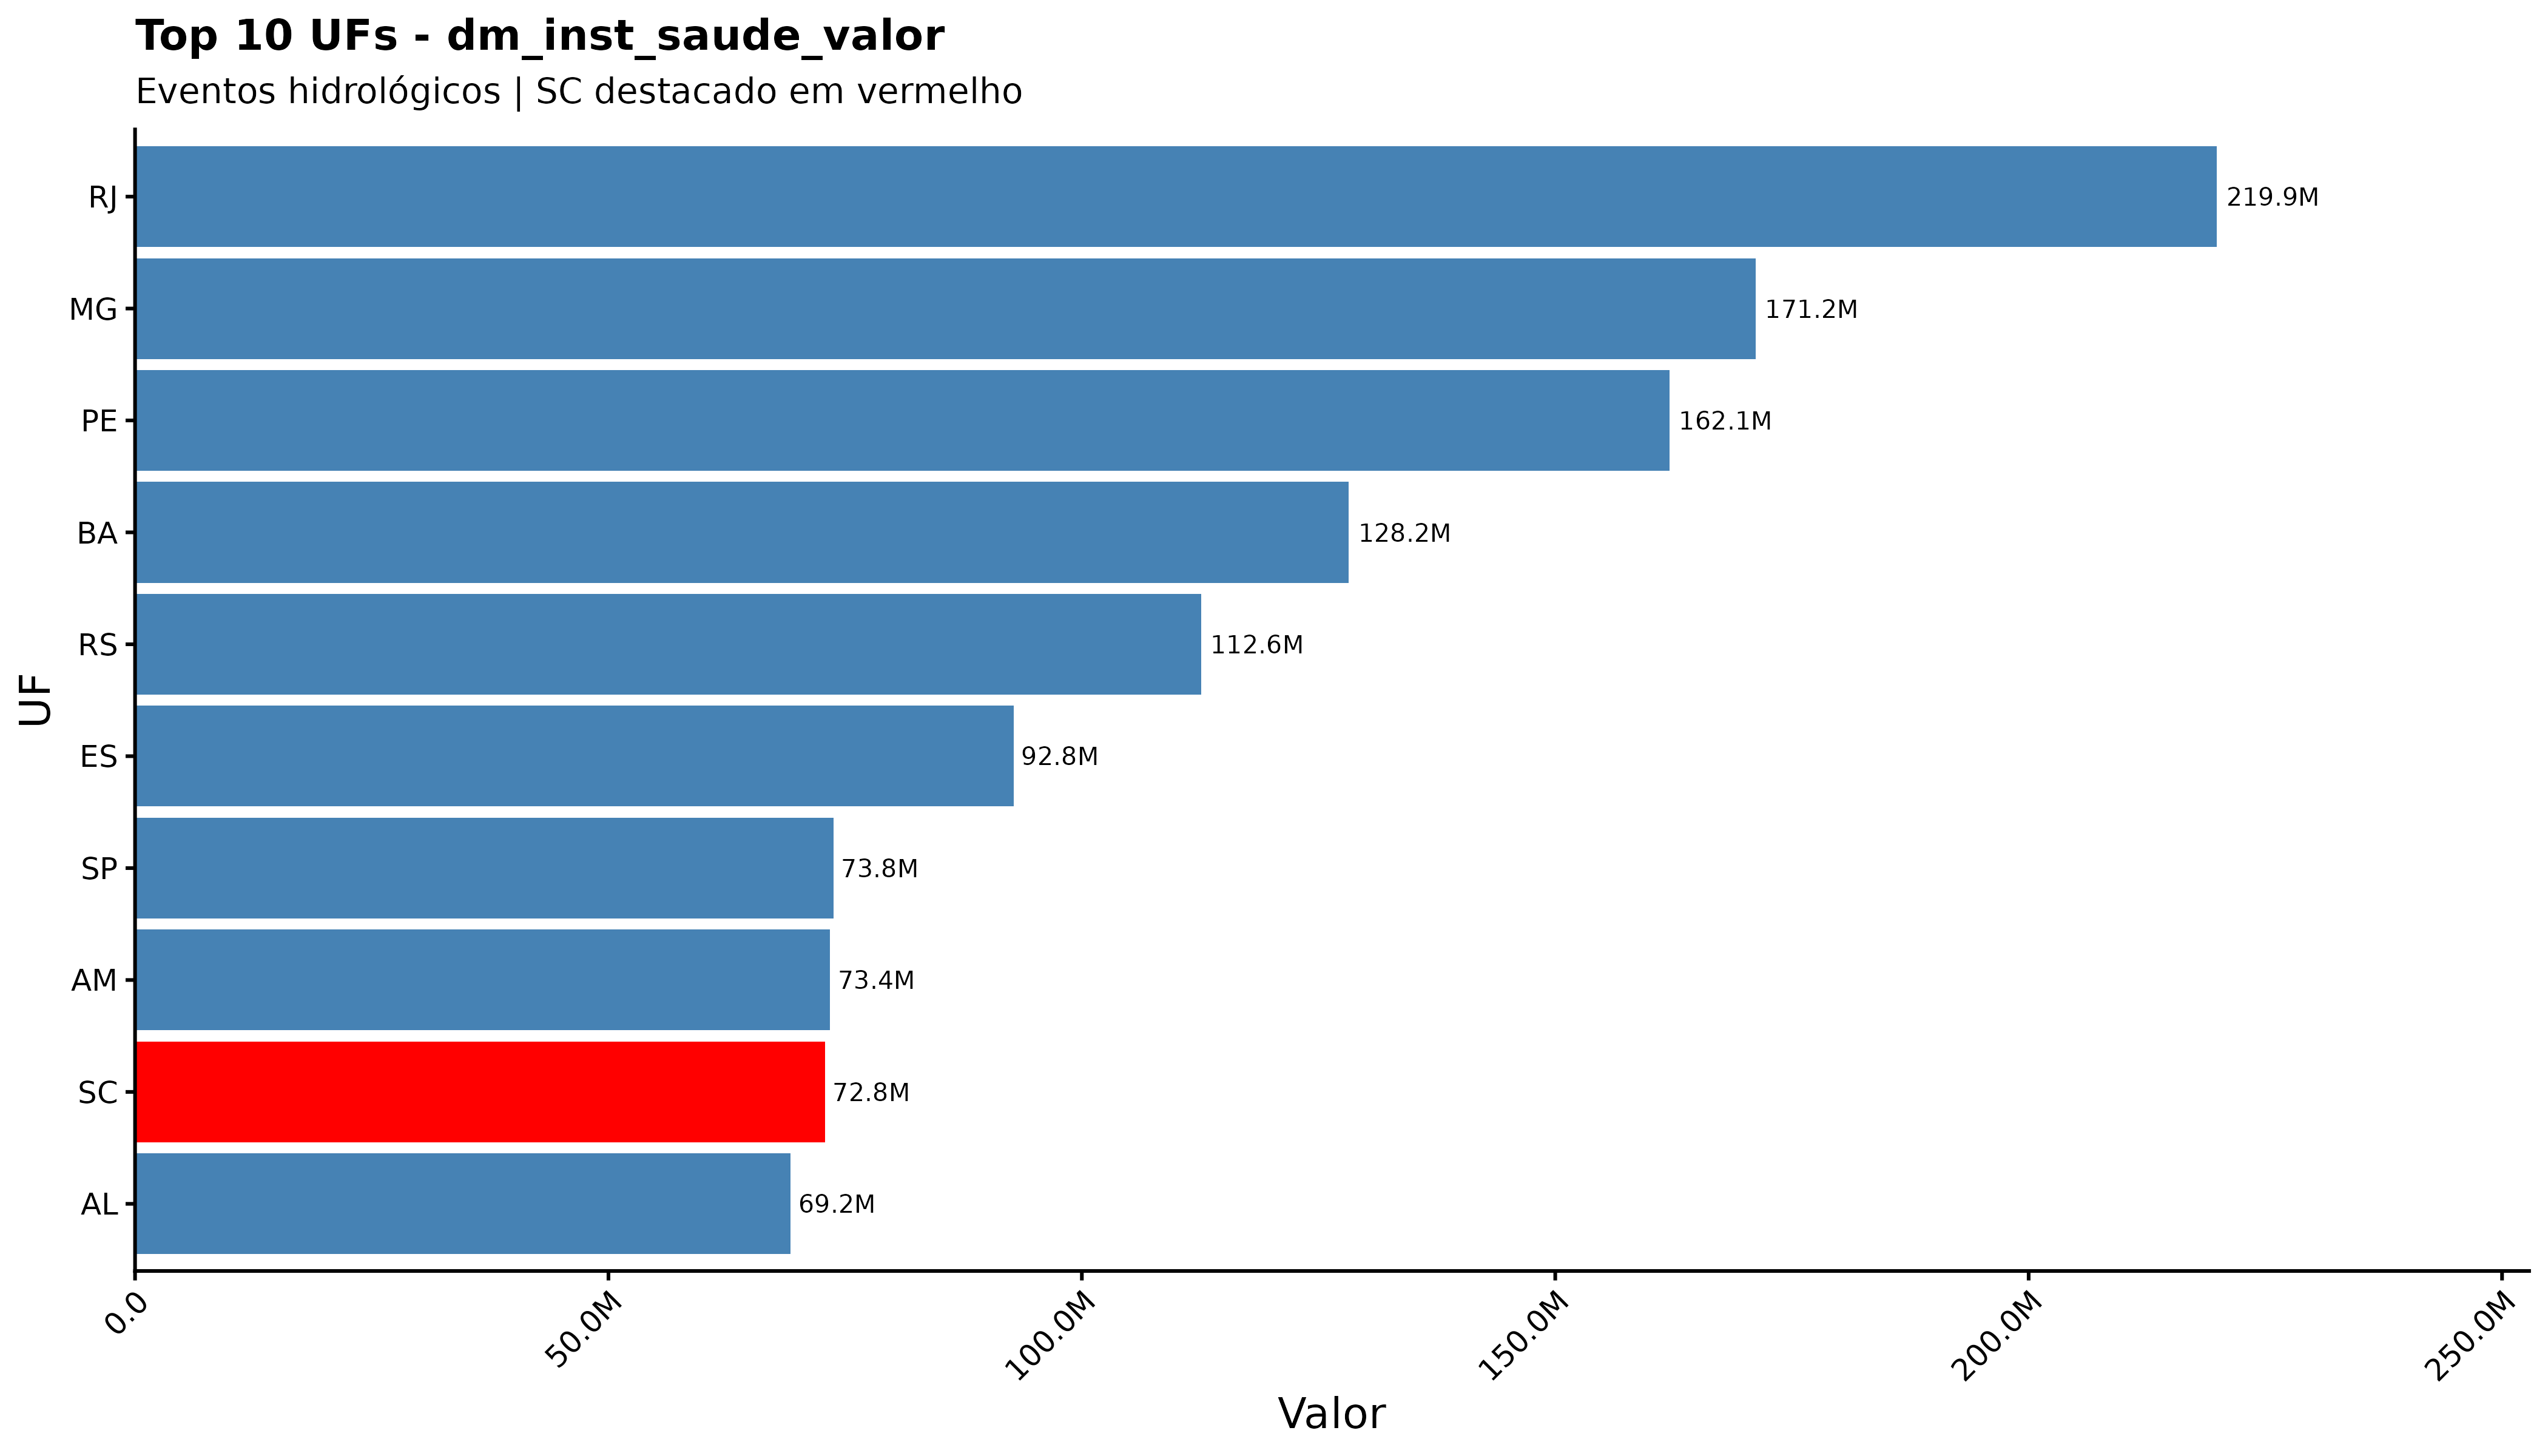

Source data for this figure (header and first rows):
sigla_uf, dm_inst_saude_valor
RJ, 219876516
MG, 171163896
PE, 162068353
BA, 128182953
RS, 112579639
ES, 92780350
SP, 73752159
AM, 73391679
SC, 72846642
AL, 69229244
PA, 43834431
PR, 24811409
MA, 24431922
AC, 24419203
MS, 22841311
SE, 13617731
CE, 12809864
RN, 7396593
GO, 4375615
RO, 3957501
PI, 3150945
PB, 2187817
MT, 1508275
RR, 513822
AP, 185657
TO, 144936
DF, 0
pa, 0
